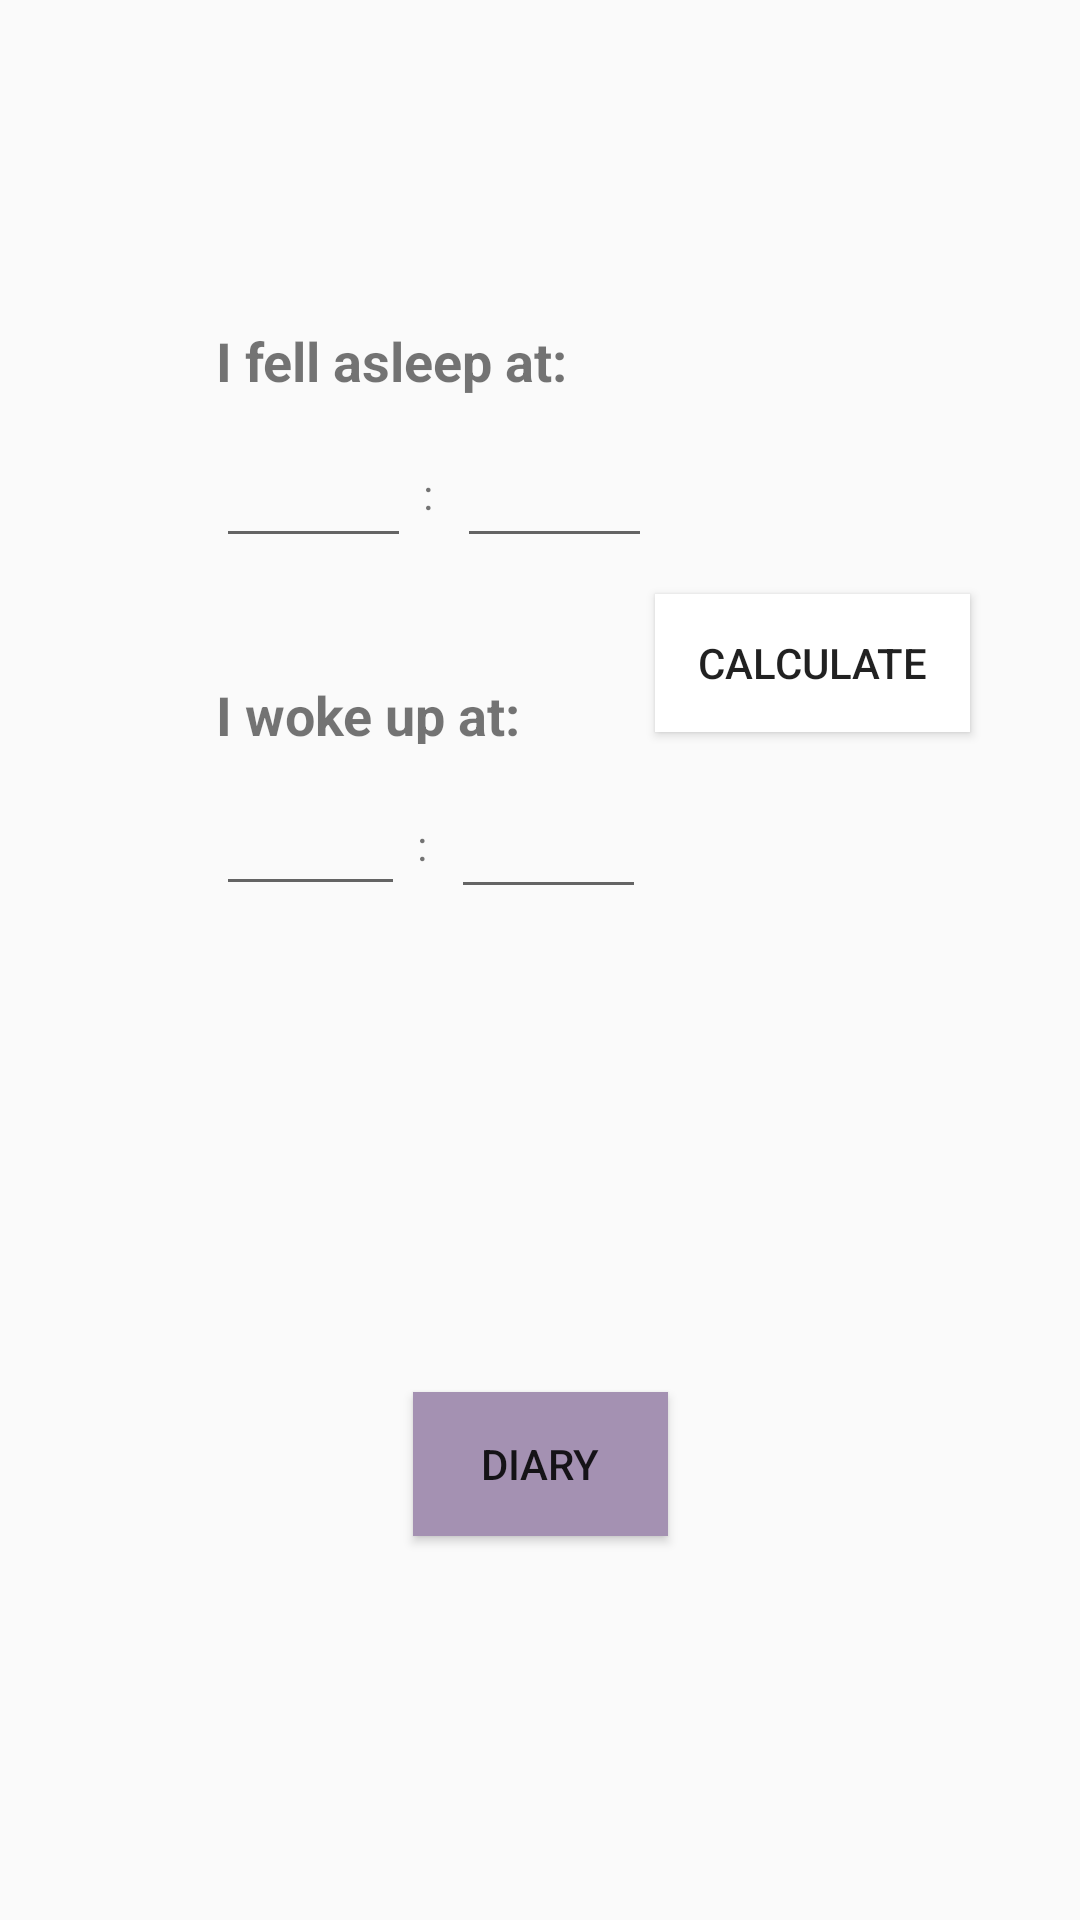

The Android layout XML behind this screen, and the referenced resources:
<!-- AndroidManifest.xml: application theme AppTheme -->
<!-- res/layout/fragment_sleep.xml -->
<?xml version="1.0" encoding="utf-8"?>
<FrameLayout xmlns:android="http://schemas.android.com/apk/res/android"
    xmlns:tools="http://schemas.android.com/tools"
    android:layout_width="match_parent"
    android:layout_height="match_parent"
    xmlns:app="http://schemas.android.com/apk/res-auto"
    tools:context=".SleepFragment">

    <android.support.constraint.ConstraintLayout
        android:layout_width="match_parent"
        android:layout_height="match_parent">

        <EditText
            android:id="@+id/startTimeHour"
            android:layout_width="65dp"
            android:layout_height="47dp"
            android:layout_marginStart="72dp"
            android:layout_marginTop="8dp"
            android:autofillHints="11:00"
            android:ems="10"
            android:inputType="time"
            app:layout_constraintStart_toStartOf="parent"
            app:layout_constraintTop_toBottomOf="@+id/textView2"
            tools:ignore="LabelFor" />

        <EditText
            android:id="@+id/startTimeMin"
            android:layout_width="65dp"
            android:layout_height="47dp"
            android:layout_marginStart="8dp"
            android:autofillHints="11:00"
            android:ems="10"
            android:inputType="time"
            app:layout_constraintStart_toEndOf="@+id/colon1"
            app:layout_constraintTop_toTopOf="@+id/startTimeHour"
            tools:ignore="LabelFor" />

        <EditText
            android:id="@+id/endTimeMin"
            android:layout_width="65dp"
            android:layout_height="47dp"
            android:layout_marginStart="8dp"
            android:layout_marginTop="8dp"
            android:autofillHints="11:00"
            android:ems="10"
            android:inputType="time"
            app:layout_constraintStart_toEndOf="@+id/colon2"
            app:layout_constraintTop_toBottomOf="@+id/textView5"
            tools:ignore="LabelFor" />

        <EditText
            android:id="@+id/endTimeHour"
            android:layout_width="63dp"
            android:layout_height="46dp"
            android:layout_marginStart="72dp"
            android:layout_marginTop="8dp"
            android:autofillHints="08:00"
            android:ems="10"
            android:inputType="time"
            app:layout_constraintStart_toStartOf="parent"
            app:layout_constraintTop_toBottomOf="@+id/textView5" />

        <Button
            android:id="@+id/calculate"
            android:layout_width="105dp"
            android:layout_height="46dp"
            android:layout_marginStart="8dp"
            android:layout_marginTop="8dp"
            android:layout_marginEnd="44dp"
            android:layout_marginBottom="8dp"
            android:text="Calculate"
            android:background="#FFFFFF"
            app:layout_constraintBottom_toTopOf="@+id/endTimeMin"
            app:layout_constraintEnd_toEndOf="parent"
            app:layout_constraintStart_toEndOf="@+id/startTimeMin"
            app:layout_constraintTop_toBottomOf="@+id/startTimeMin" />

        <TextView
            android:id="@+id/result"
            android:layout_width="344dp"
            android:layout_height="86dp"
            android:layout_marginStart="32dp"
            android:layout_marginTop="52dp"
            android:layout_marginEnd="8dp"
            android:layout_marginBottom="8dp"
            android:textAlignment="center"
            android:textSize="20dp"
            app:layout_constraintBottom_toTopOf="@+id/bDiary"
            app:layout_constraintEnd_toEndOf="parent"
            app:layout_constraintHorizontal_bias="0.037"
            app:layout_constraintStart_toStartOf="parent"
            app:layout_constraintTop_toBottomOf="@+id/endTimeMin" />

        <TextView
            android:id="@+id/textView2"
            android:layout_width="wrap_content"
            android:layout_height="23dp"
            android:layout_marginStart="72dp"
            android:layout_marginTop="108dp"
            android:text="I fell asleep at:"
            android:textSize="18dp"
            android:textStyle="bold"
            app:layout_constraintStart_toStartOf="parent"
            app:layout_constraintTop_toTopOf="parent" />

        <TextView
            android:id="@+id/colon1"
            android:layout_width="wrap_content"
            android:layout_height="wrap_content"
            android:layout_marginStart="4dp"
            android:layout_marginTop="24dp"
            android:text=":"
            app:layout_constraintStart_toEndOf="@+id/startTimeHour"
            app:layout_constraintTop_toBottomOf="@+id/textView2" />

        <TextView
            android:id="@+id/colon2"
            android:layout_width="wrap_content"
            android:layout_height="wrap_content"
            android:layout_marginStart="4dp"
            android:layout_marginTop="24dp"
            android:text=":"
            app:layout_constraintStart_toEndOf="@+id/endTimeHour"
            app:layout_constraintTop_toBottomOf="@+id/textView5" />

        <TextView
            android:id="@+id/textView5"
            android:layout_width="wrap_content"
            android:layout_height="22dp"
            android:layout_marginStart="72dp"
            android:layout_marginTop="40dp"
            android:text="I woke up at:"
            android:textSize="18dp"
            android:textStyle="bold"
            app:layout_constraintStart_toStartOf="parent"
            app:layout_constraintTop_toBottomOf="@+id/startTimeHour" />

        <Button
            android:id="@+id/bDiary"
            android:layout_width="85dp"
            android:layout_height="wrap_content"
            android:layout_marginStart="8dp"
            android:layout_marginEnd="8dp"
            android:layout_marginBottom="128dp"
            android:text="Diary"
            android:background="#A491B2"
            app:layout_constraintBottom_toBottomOf="parent"
            app:layout_constraintEnd_toEndOf="parent"
            app:layout_constraintStart_toStartOf="parent" />

        <Button
            android:id="@+id/bAdd"
            android:layout_width="105dp"
            android:layout_height="46dp"
            android:text="Add"
            android:visibility="invisible"
            android:background="#FFFFFF"
            app:layout_constraintBottom_toBottomOf="@+id/calculate"
            app:layout_constraintEnd_toEndOf="@+id/calculate"
            app:layout_constraintHorizontal_bias="0.0"
            app:layout_constraintStart_toStartOf="@+id/calculate"
            app:layout_constraintTop_toTopOf="@+id/calculate" />

        <ImageView
            android:id="@+id/imageMoon"
            android:layout_width="106dp"
            android:layout_height="95dp"
            android:layout_marginStart="8dp"
            android:layout_marginTop="8dp"
            android:layout_marginEnd="8dp"
            android:layout_marginBottom="8dp"
            app:layout_constraintBottom_toTopOf="@+id/bAdd"
            app:layout_constraintEnd_toEndOf="parent"
            app:layout_constraintHorizontal_bias="0.83"
            app:layout_constraintStart_toStartOf="parent"
            app:layout_constraintTop_toTopOf="parent"
            app:layout_constraintVertical_bias="0.597"
            app:srcCompat="@drawable/moon" />

        <ImageView
            android:id="@+id/imageSun"
            android:layout_width="106dp"
            android:layout_height="95dp"
            android:layout_marginStart="8dp"
            android:layout_marginTop="8dp"
            android:layout_marginEnd="8dp"
            android:layout_marginBottom="8dp"
            android:visibility="invisible"
            app:layout_constraintBottom_toTopOf="@+id/bAdd"
            app:layout_constraintEnd_toEndOf="parent"
            app:layout_constraintHorizontal_bias="0.83"
            app:layout_constraintStart_toStartOf="parent"
            app:layout_constraintTop_toTopOf="parent"
            app:layout_constraintVertical_bias="0.597"
            app:srcCompat="@drawable/sun" />

    </android.support.constraint.ConstraintLayout>


</FrameLayout>
<!-- resources referenced by this layout -->
<resources>
  <style name="AppTheme" parent="Theme.AppCompat.Light.DarkActionBar">
          
          <item name="colorPrimary">@color/inactiveIcon</item>
          <item name="colorPrimaryDark">@color/homeIcon</item>
          <item name="colorAccent">@color/colorAccent</item>
      </style>
  <color name="colorAccent">#D81B60</color>
</resources>
